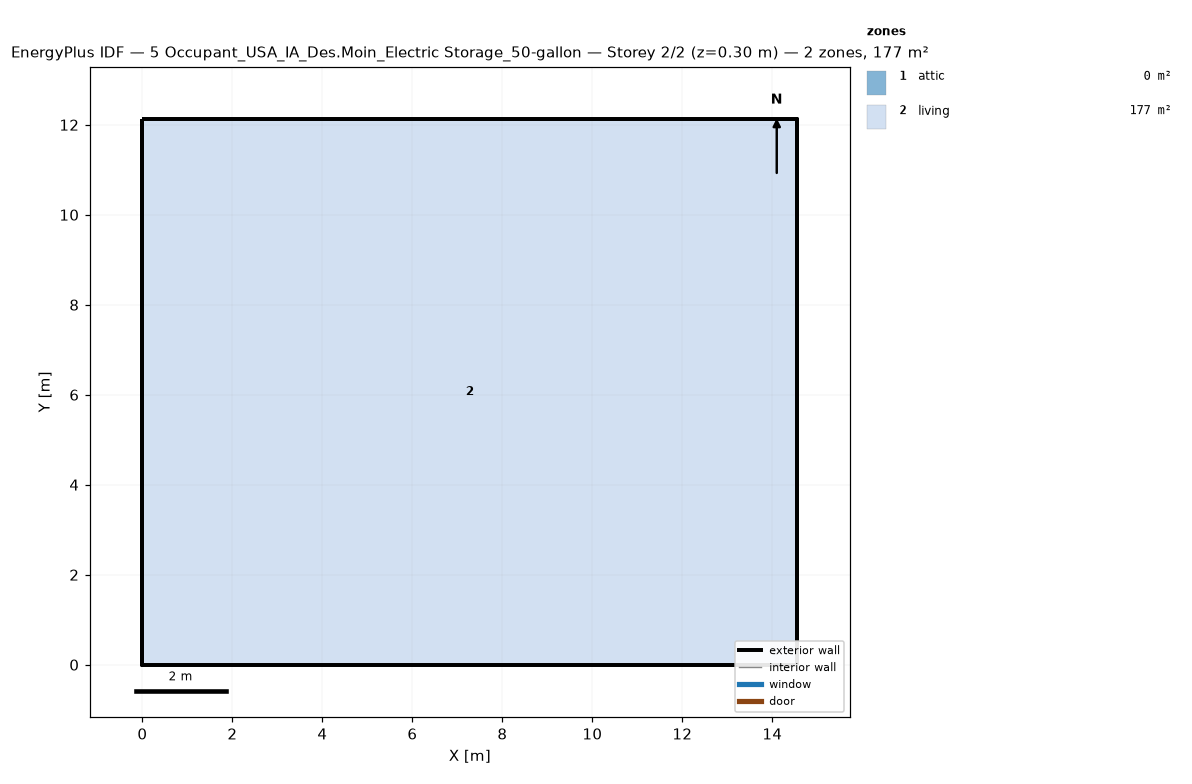
=== STOREY PLAN SPEC (per zone: floor XY polygon, exterior-wall plan segments, windows/doors) ===
zone 1: attic  (0.0 m²)
  exterior wall: (14.55, 0.00) – (14.55, 12.13) – (14.55, 6.06)  [18.2 m]
  exterior wall: (0.00, 12.13) – (0.00, 0.00) – (0.00, 6.06)  [18.2 m]
zone 2: living  (176.5 m²)
  floor: (0.00, 0.00) (0.00, 12.13) (14.55, 12.13) (14.55, 0.00)
  exterior wall: (0.00, 0.00) – (14.55, 0.00)  [14.6 m]
  exterior wall: (14.55, 0.00) – (14.55, 12.13)  [12.1 m]
  exterior wall: (14.55, 12.13) – (0.00, 12.13)  [14.6 m]
  exterior wall: (0.00, 12.13) – (0.00, 0.00)  [12.1 m]

=== DERIVED (storey summary) ===
Building: 5 Occupant_USA_IA_Des.Moin_Electric Storage_50-gallon
Storey: 2 of 2  (floor level z = 0.30 m)
Storey gross floor area: 176.5 m²
Zones on this storey: 2
  - attic: floor 0.0 m²; exterior wall 36.4 m (24.5 m²); WWR 0.0%
  - living: floor 176.5 m²; exterior wall 53.4 m (146.4 m²); WWR 0.0%
Zone adjacency: (none detected)